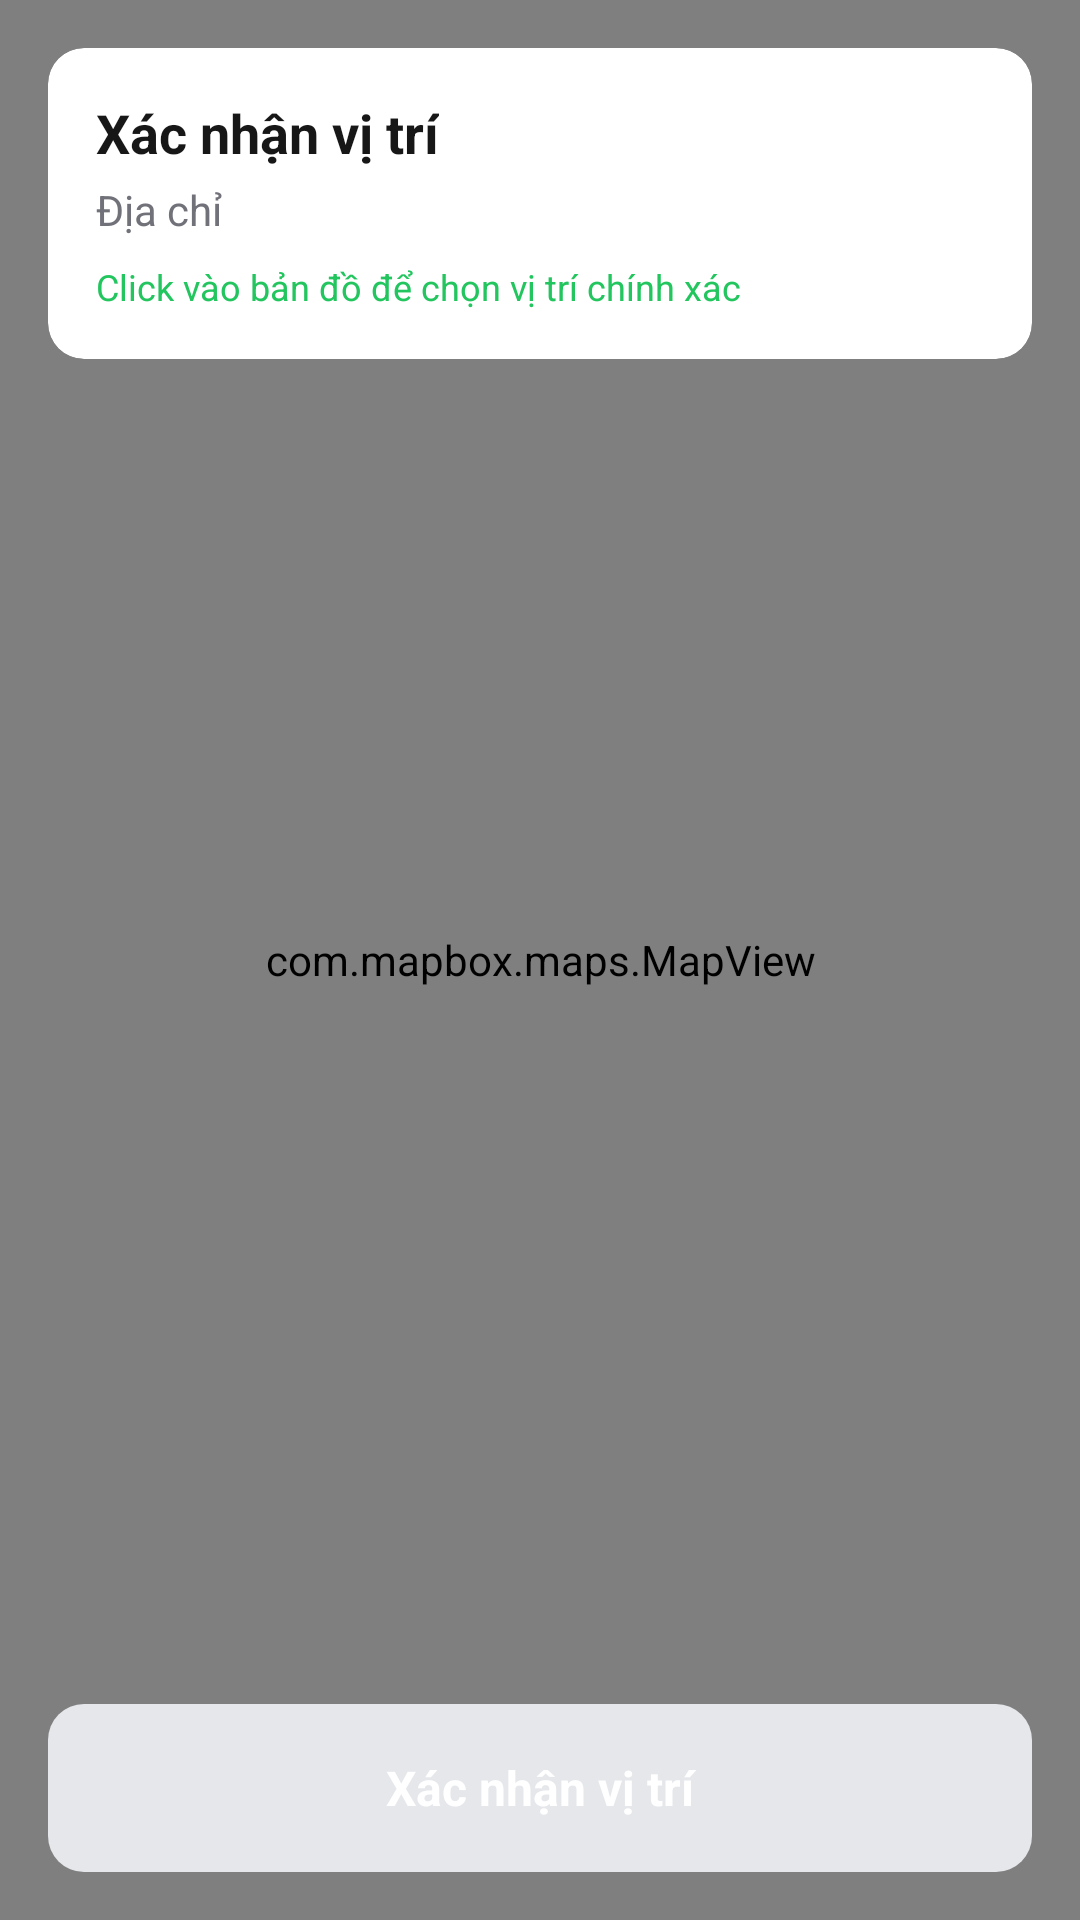

Layout XML and referenced resources for this Android screen:
<!-- AndroidManifest.xml: application theme Theme.Findora -->
<!-- res/layout/activity_map.xml -->
<?xml version="1.0" encoding="utf-8"?>
<RelativeLayout xmlns:android="http://schemas.android.com/apk/res/android"
    xmlns:app="http://schemas.android.com/apk/res-auto"
    android:layout_width="match_parent"
    android:layout_height="match_parent"
    android:fitsSystemWindows="true">

    
    <com.mapbox.maps.MapView
        android:id="@+id/mapView"
        android:layout_width="match_parent"
        android:layout_height="match_parent" />

    
    <androidx.cardview.widget.CardView
        android:id="@+id/cardTop"
        android:layout_width="match_parent"
        android:layout_height="wrap_content"
        android:layout_margin="16dp"
        app:cardCornerRadius="12dp"
        app:cardElevation="0dp"
        android:layout_alignParentTop="true">

        <LinearLayout
            android:layout_width="match_parent"
            android:layout_height="wrap_content"
            android:orientation="vertical"
            android:padding="16dp">

            <TextView
                android:layout_width="wrap_content"
                android:layout_height="wrap_content"
                android:text="Xác nhận vị trí"
                android:textSize="18sp"
                android:textStyle="bold"
                android:textColor="@color/on_surface" />

            <TextView
                android:id="@+id/tvAddress"
                android:layout_width="wrap_content"
                android:layout_height="wrap_content"
                android:text="Địa chỉ"
                android:textSize="14sp"
                android:textColor="@color/outline"
                android:layout_marginTop="4dp" />

            <TextView
                android:layout_width="wrap_content"
                android:layout_height="wrap_content"
                android:text="Click vào bản đồ để chọn vị trí chính xác"
                android:textSize="12sp"
                android:textColor="@color/primary"
                android:layout_marginTop="8dp" />
        </LinearLayout>
    </androidx.cardview.widget.CardView>

    
    <Button
        android:id="@+id/btnConfirmLocation"
        android:layout_width="match_parent"
        android:layout_height="56dp"
        android:layout_alignParentBottom="true"
        android:layout_margin="16dp"
        android:text="Xác nhận vị trí"
        android:textAllCaps="false"
        android:textSize="16sp"
        android:textStyle="bold"
        android:textColor="@color/white"
        android:background="@drawable/bg_btn_submit_selector"
        app:backgroundTint="@null"
        android:enabled="false" />

</RelativeLayout>
<!-- resources referenced by this layout -->
<resources>
  <color name="on_surface">#171717</color>
  <color name="outline">#71717A</color>
  <color name="primary">#22C55E</color>
  <color name="white">#FFFFFFFF</color>
  <!-- drawable bg_btn_submit_selector (drawable) -->
  <?xml version="1.0" encoding="utf-8"?>
  <selector xmlns:android="http://schemas.android.com/apk/res/android">
      
      <item android:state_enabled="false">
          <shape android:shape="rectangle">
              <corners android:radius="12dp" />
              <solid android:color="#E5E7EB" />
          </shape>
      </item>
      
      
      <item android:state_pressed="true">
          <shape android:shape="rectangle">
              <corners android:radius="12dp" />
              <solid android:color="#15803D" />
          </shape>
      </item>
      
      
      <item>
          <shape android:shape="rectangle">
              <corners android:radius="12dp" />
              <solid android:color="#22C55E" />
          </shape>
      </item>
  </selector>
  <style name="Theme.Findora" parent="Base.Theme.Findora" />
  <color name="primary_dark">#15803D</color>
  <color name="on_primary">#FFFFFF</color>
  <color name="primary_container">#DCFCE7</color>
  <color name="on_primary_container">#15803D</color>
  <color name="surface">#FFFFFF</color>
  <color name="surface_variant">#F9FAFB</color>
  <color name="on_surface_variant">#171717</color>
  <color name="background">#FFFFFF</color>
  <color name="outline_variant">#F3F4F6</color>
  <color name="error">#EF4444</color>
  <style name="Widget.App.BottomNavigationView" parent="Widget.Material3.BottomNavigationView">
          <item name="itemActiveIndicatorStyle">@style/App.BottomNav.ActiveIndicator</item>
          <item name="materialThemeOverlay">@style/App.BottomNav.Theme</item>
          <item name="elevation">0dp</item>
          <item name="itemIconTint">@color/bottom_nav_color</item>
          <item name="itemTextColor">@color/bottom_nav_color</item>
      </style>
  <style name="App.BottomNav.ActiveIndicator" parent="">
          <item name="android:color">@android:color/transparent</item>
          <item name="android:height">0dp</item>
          <item name="android:width">0dp</item>
      </style>
  <style name="App.BottomNav.Theme" parent="">
          <item name="textAppearanceCaption">@style/App.BottomNav.Text</item>
      </style>
  <style name="App.BottomNav.Text" parent="TextAppearance.Material3.LabelSmall">
          <item name="android:textSize">11sp</item>
          <item name="android:fontFamily">sans-serif</item>
      </style>
</resources>
